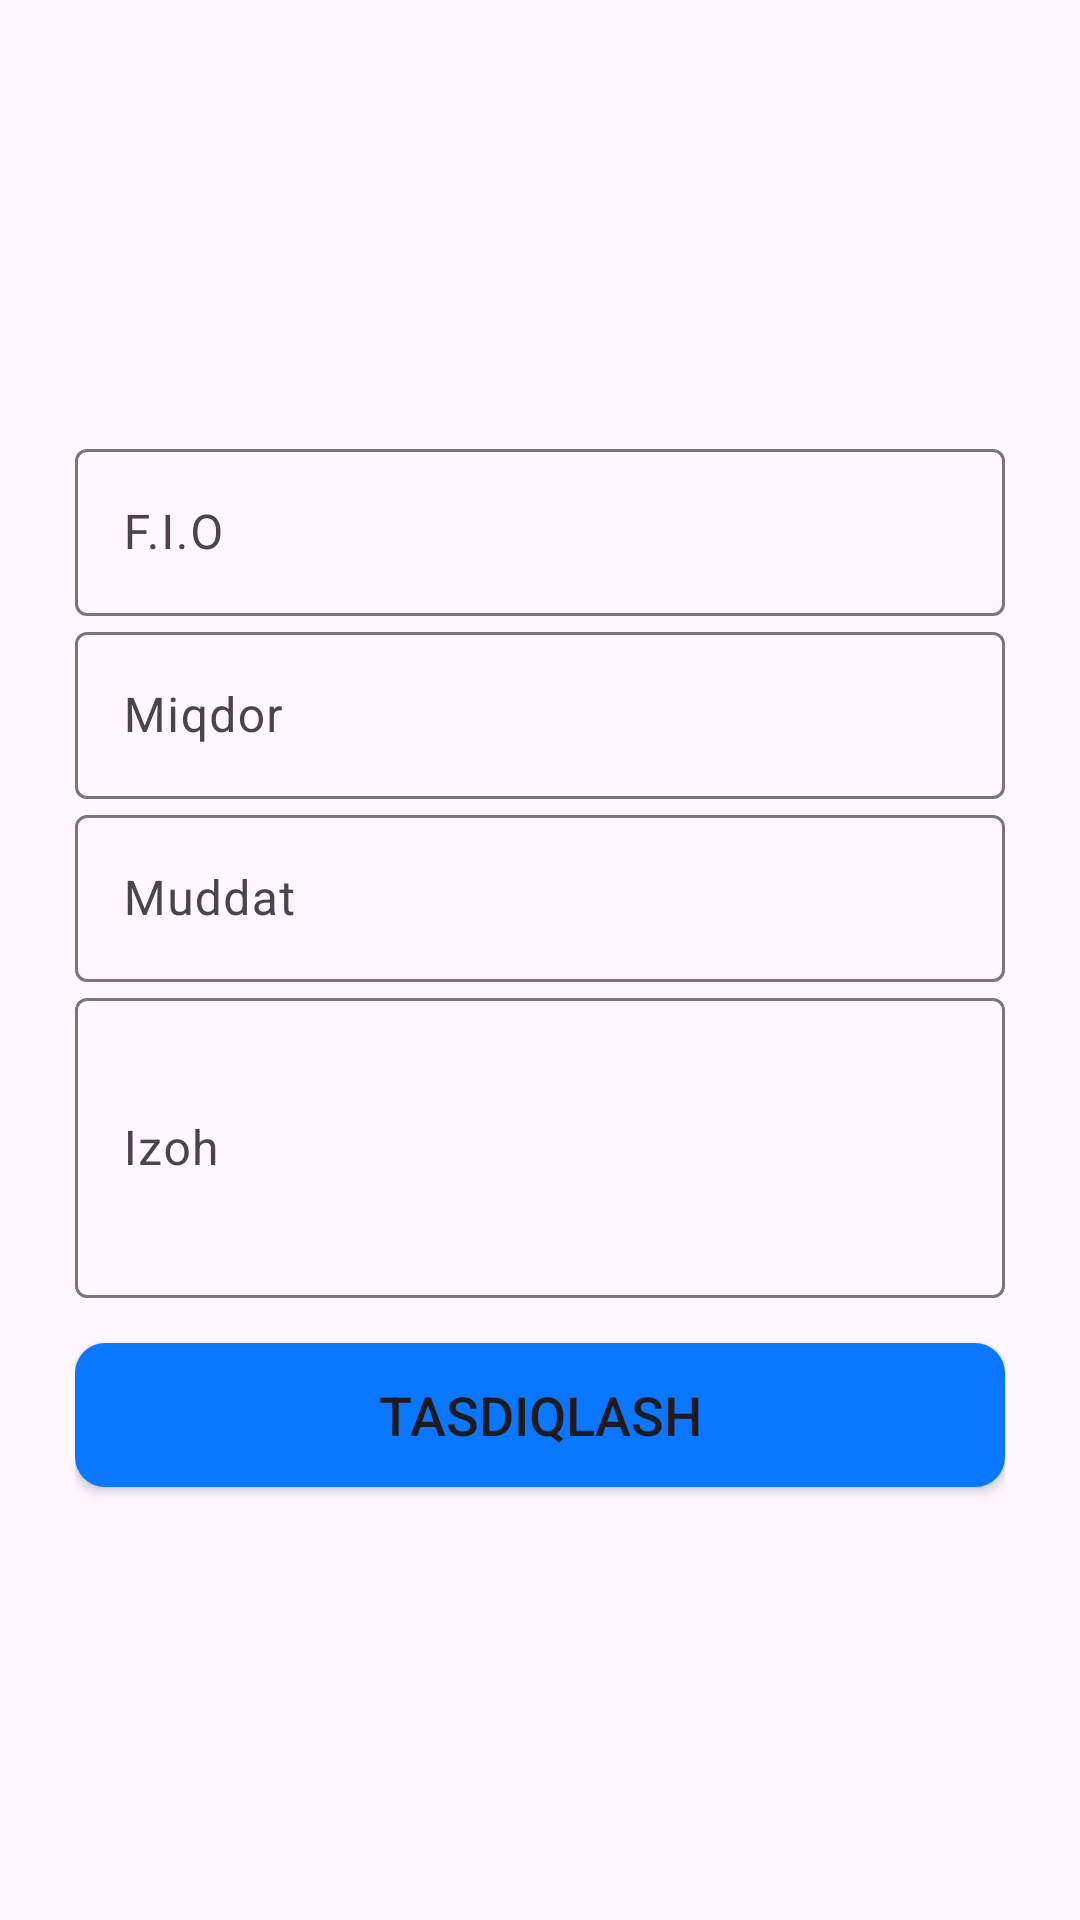

This screen was rendered from an Android layout file. Write that file and the resources it references.
<!-- AndroidManifest.xml: application theme Theme.QarzDaftar -->
<!-- res/layout/fragment_add_debt.xml -->
<?xml version="1.0" encoding="utf-8"?>
<FrameLayout xmlns:android="http://schemas.android.com/apk/res/android"
    xmlns:tools="http://schemas.android.com/tools"
    android:layout_width="match_parent"
    android:layout_height="match_parent"
    tools:context=".add_debt">

    <LinearLayout
        android:layout_width="match_parent"
        android:layout_height="match_parent"
        android:layout_marginHorizontal="25dp"
        android:gravity="center"
        android:orientation="vertical">

        <com.google.android.material.textfield.TextInputLayout
            android:id="@+id/addname"
            android:layout_width="match_parent"
            android:layout_height="wrap_content"
            android:hint="F.I.O">

            <com.google.android.material.textfield.TextInputEditText
                android:layout_width="match_parent"
                android:layout_height="wrap_content"
                android:imeOptions="actionNext"
                android:inputType="text"
                android:lines="1" />

        </com.google.android.material.textfield.TextInputLayout>

        <com.google.android.material.textfield.TextInputLayout
            android:id="@+id/add_phone_number"
            android:layout_width="match_parent"
            android:layout_height="wrap_content"
            android:hint="Miqdor">

            <com.google.android.material.textfield.TextInputEditText
                android:layout_width="match_parent"
                android:layout_height="wrap_content"
                android:imeOptions="actionNext"
                android:inputType="text"
                android:lines="1" />

        </com.google.android.material.textfield.TextInputLayout>

        <com.google.android.material.textfield.TextInputLayout
            android:id="@+id/muddat"
            android:layout_width="match_parent"
            android:layout_height="wrap_content"
            android:textAlignment="gravity"
            android:gravity="bottom"
            android:hint="Muddat">

            <com.google.android.material.textfield.TextInputEditText
                android:layout_width="match_parent"
                android:layout_height="wrap_content"
                android:imeOptions="actionNext"
                android:inputType="text"
                android:lines="1" />

        </com.google.android.material.textfield.TextInputLayout>

        <com.google.android.material.textfield.TextInputLayout
            android:id="@+id/izoh"
            android:layout_width="match_parent"
            android:layout_height="wrap_content"
            android:textAlignment="gravity"
            android:gravity="bottom"
            android:hint="Izoh">

            <com.google.android.material.textfield.TextInputEditText
                android:layout_width="match_parent"
                android:layout_height="100dp"
                android:imeOptions="actionNext"
                android:inputType="text"
                android:lines="1" />

        </com.google.android.material.textfield.TextInputLayout>

        <Button
            android:id="@+id/add_client_button"
            android:layout_width="match_parent"
            android:layout_height="wrap_content"
            android:layout_marginTop="15dp"
            android:background="@drawable/btn_style"
            android:fontFamily="sans-serif-medium"
            android:text="Tasdiqlash"
            android:textSize="18dp" />
    </LinearLayout>

</FrameLayout>
<!-- resources referenced by this layout -->
<resources>
  <!-- drawable btn_style (drawable) -->
  <?xml version="1.0" encoding="utf-8"?>
  <shape xmlns:android="http://schemas.android.com/apk/res/android">
      <solid android:color="#0A77FF"></solid>
      <corners android:radius="10dp" />
  </shape>
  <style name="Theme.QarzDaftar" parent="Base.Theme.QarzDaftar" />
  <style name="Base.Theme.QarzDaftar" parent="Theme.Material3.DayNight.NoActionBar">
          
           <item name="colorPrimary">@color/save_btn</item>
      </style>
  <color name="save_btn">#7367F0</color>
</resources>
